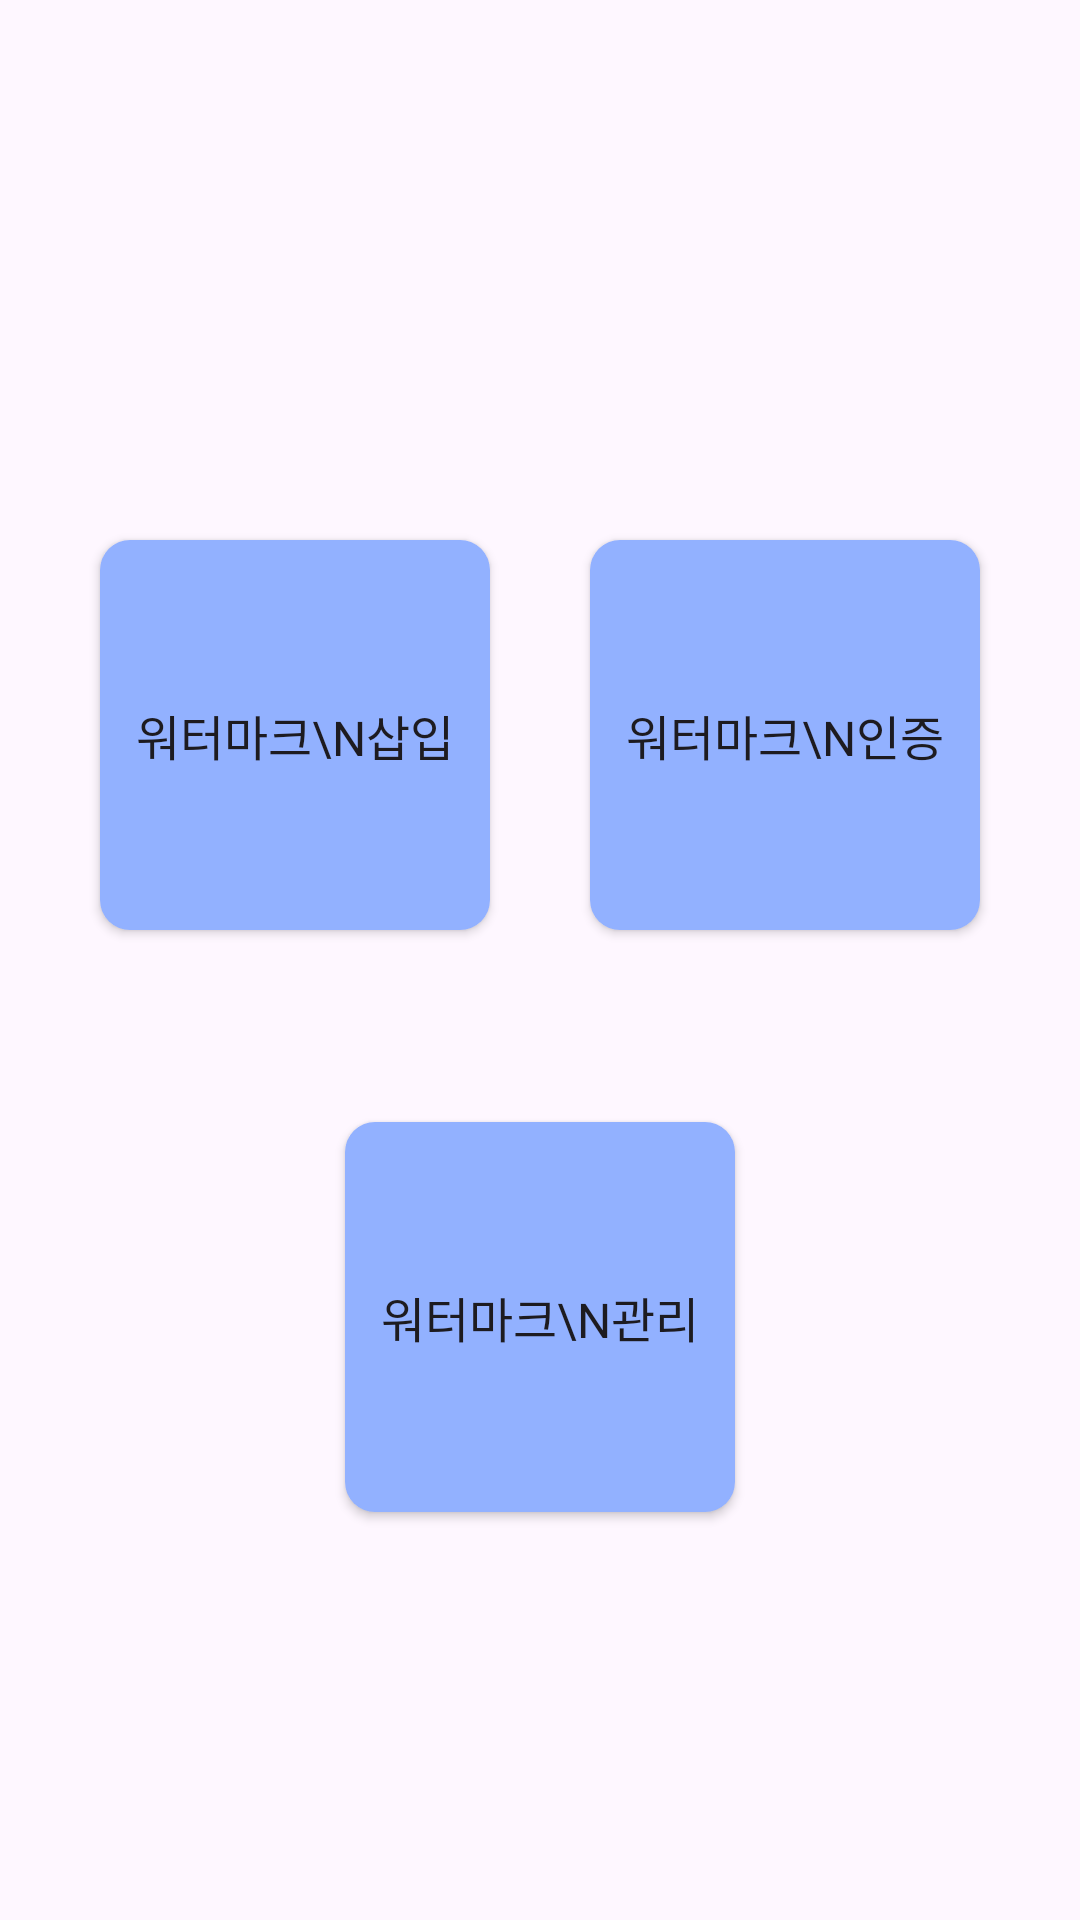

Android layout source for this screen:
<!-- AndroidManifest.xml: application theme Theme.TransparentKey_AOS -->
<!-- res/layout/fragment_main.xml -->
<?xml version="1.0" encoding="utf-8"?>
<androidx.constraintlayout.widget.ConstraintLayout xmlns:android="http://schemas.android.com/apk/res/android"
    xmlns:app="http://schemas.android.com/apk/res-auto"
    xmlns:tools="http://schemas.android.com/tools"
    android:id="@+id/main"
    android:layout_width="match_parent"
    android:layout_height="match_parent"
    android:name = "com.example.transparentkey_aos.MainFragment">

    <Button
        android:id="@+id/btn_embed"
        android:layout_width="130dp"
        android:layout_height="130dp"
        android:layout_marginTop="140dp"
        android:layout_marginBottom="290dp"
        android:background="@drawable/style_main_btn"
        android:fontFamily="@font/pretendard_bold"
        android:text="워터마크\n삽입"
        android:textSize="16dp"
        app:layout_constraintBottom_toBottomOf="parent"
        app:layout_constraintEnd_toStartOf="@+id/btn_extract"
        app:layout_constraintStart_toStartOf="parent"
        app:layout_constraintTop_toTopOf="parent" />

    <Button
        android:id="@+id/btn_extract"
        android:layout_width="130dp"
        android:layout_height="130dp"
        android:text="워터마크\n인증"
        android:textSize="16dp"
        android:fontFamily="@font/pretendard_bold"
        android:background="@drawable/style_main_btn"
        app:layout_constraintBottom_toBottomOf="@+id/btn_embed"
        app:layout_constraintEnd_toEndOf="parent"
        app:layout_constraintStart_toEndOf="@+id/btn_embed"
        app:layout_constraintTop_toTopOf="@+id/btn_embed" />

    <Button
        android:id="@+id/btn_manage"
        android:layout_width="130dp"
        android:layout_height="130dp"
        android:layout_marginTop="64dp"
        android:text="워터마크\n관리"
        android:textSize="16dp"
        android:fontFamily="@font/pretendard_bold"
        android:background="@drawable/style_main_btn"
        app:layout_constraintEnd_toEndOf="parent"
        app:layout_constraintStart_toStartOf="parent"
        app:layout_constraintTop_toBottomOf="@+id/btn_embed" />
</androidx.constraintlayout.widget.ConstraintLayout>
<!-- resources referenced by this layout -->
<resources>
  <!-- drawable style_main_btn (drawable) -->
  <?xml version="1.0" encoding="utf-8"?>
  <shape xmlns:android="http://schemas.android.com/apk/res/android"
      android:shape="rectangle" >
      <solid android:color="@color/titleBlue" />
      <corners android:radius="10dp" />
  </shape>
  <style name="Theme.TransparentKey_AOS" parent="Base.Theme.TransparentKey_AOS" />
  <color name="titleBlue">#92B1FF</color>
  <style name="Base.Theme.TransparentKey_AOS" parent="Theme.Material3.DayNight.NoActionBar">
          
          
          <item name="colorPrimary">@color/titleBlue</item>
      </style>
</resources>
